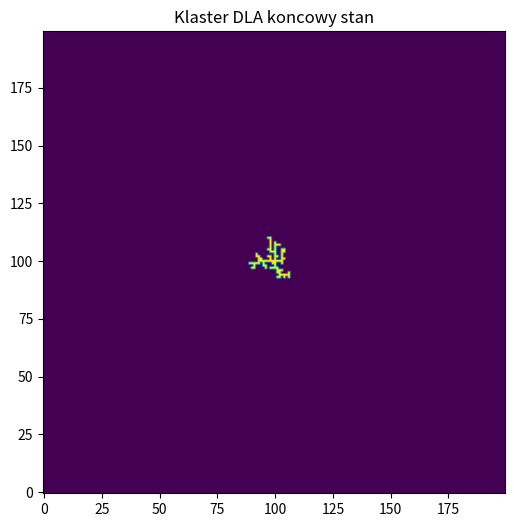

The matplotlib source for this figure:
import numpy as np
import matplotlib.pyplot as plt
import random

grid_size = 200
center = grid_size // 2
max_particles = 3000

grid = np.zeros((grid_size, grid_size), dtype=int)
grid[center, center] = 1 

neighbors = [(-1, 0), (1, 0), (0, -1), (0, 1)]

def checkIfNearCluster(x, y):
    for dx, dy in neighbors:
        nx, ny = x + dx, y + dy
        if 0 <= nx < grid_size and 0 <= ny < grid_size:
            if grid[nx, ny] == 1:
                return True
    return False

def dlaCluster():
    angle = random.uniform(0, 2 * np.pi)
    radius = center - 2
    x = int(center + radius * np.cos(angle))
    y = int(center + radius * np.sin(angle))

    while True:
        dx, dy = random.choice(neighbors)
        x += dx
        y += dy

        if not (0 <= x < grid_size and 0 <= y < grid_size):
            return

        if checkIfNearCluster(x, y):
            grid[x, y] = 1
            return

for _ in range(max_particles):
    dlaCluster()

plt.figure(figsize=(6, 6))
plt.imshow(grid, origin='lower')
plt.title("Klaster DLA koncowy stan")
plt.show()
